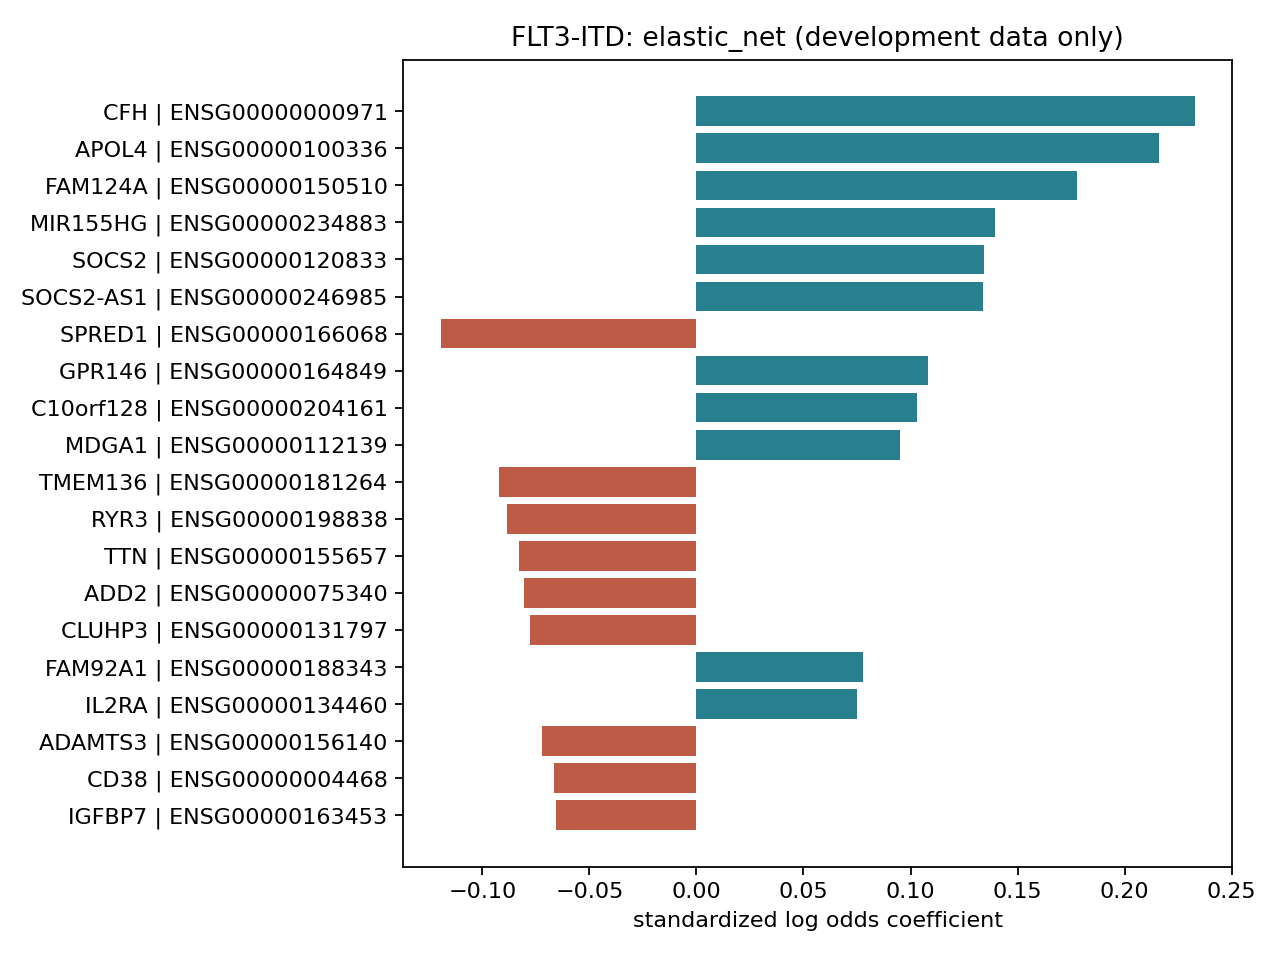

The data file committed next to this chart (first rows):
stable_id, display_label, description, biotype, weight, importance_type, absolute_weight, literature_panel_member
ENSG00000000971, CFH, complement factor H [Source:HGNC Symbol;…, protein_coding, 0.2327, standardized_log_odds_coefficient, 0.2327, False
ENSG00000100336, APOL4, apolipoprotein L, 4 [Source:HGNC Symbol;…, protein_coding, 0.2159, standardized_log_odds_coefficient, 0.2159, False
ENSG00000150510, FAM124A, family with sequence similarity 124A [So…, protein_coding, 0.1779, standardized_log_odds_coefficient, 0.1779, False
ENSG00000234883, MIR155HG, MIR155 host gene (non-protein coding) [S…, lincRNA, 0.1396, standardized_log_odds_coefficient, 0.1396, False
ENSG00000120833, SOCS2, suppressor of cytokine signaling 2 [Sour…, protein_coding, 0.1343, standardized_log_odds_coefficient, 0.1343, True
ENSG00000246985, SOCS2-AS1, SOCS2 antisense RNA 1 [Source:HGNC Symbo…, processed_transcript, 0.134, standardized_log_odds_coefficient, 0.134, False
ENSG00000166068, SPRED1, sprouty-related, EVH1 domain containing …, protein_coding, -0.1194, standardized_log_odds_coefficient, 0.1194, False
ENSG00000164849, GPR146, G protein-coupled receptor 146 [Source:H…, protein_coding, 0.1082, standardized_log_odds_coefficient, 0.1082, False
ENSG00000204161, C10orf128, chromosome 10 open reading frame 128 [So…, protein_coding, 0.103, standardized_log_odds_coefficient, 0.103, False
ENSG00000112139, MDGA1, MAM domain containing glycosylphosphatid…, protein_coding, 0.09502, standardized_log_odds_coefficient, 0.09502, False
ENSG00000181264, TMEM136, transmembrane protein 136 [Source:HGNC S…, protein_coding, -0.09245, standardized_log_odds_coefficient, 0.09245, False
ENSG00000198838, RYR3, ryanodine receptor 3 [Source:HGNC Symbol…, protein_coding, -0.08864, standardized_log_odds_coefficient, 0.08864, False
ENSG00000155657, TTN, titin [Source:HGNC Symbol;Acc:12403], protein_coding, -0.08277, standardized_log_odds_coefficient, 0.08277, False
ENSG00000075340, ADD2, adducin 2 (beta) [Source:HGNC Symbol;Acc…, protein_coding, -0.08034, standardized_log_odds_coefficient, 0.08034, False
ENSG00000131797, CLUHP3, clustered mitochondria (cluA/CLU1) homol…, pseudogene, -0.07789, standardized_log_odds_coefficient, 0.07789, False
ENSG00000188343, FAM92A1, family with sequence similarity 92, memb…, protein_coding, 0.07766, standardized_log_odds_coefficient, 0.07766, False
ENSG00000134460, IL2RA, interleukin 2 receptor, alpha [Source:HG…, protein_coding, 0.07487, standardized_log_odds_coefficient, 0.07487, True
ENSG00000156140, ADAMTS3, ADAM metallopeptidase with thrombospondi…, protein_coding, -0.07235, standardized_log_odds_coefficient, 0.07235, False
ENSG00000004468, CD38, CD38 molecule [Source:HGNC Symbol;Acc:16…, protein_coding, -0.06634, standardized_log_odds_coefficient, 0.06634, False
ENSG00000163453, IGFBP7, insulin-like growth factor binding prote…, protein_coding, -0.06555, standardized_log_odds_coefficient, 0.06555, False
ENSG00000152207, CYSLTR2, cysteinyl leukotriene receptor 2 [Source…, protein_coding, 0.06489, standardized_log_odds_coefficient, 0.06489, False
ENSG00000140022, STON2, stonin 2 [Source:HGNC Symbol;Acc:30652], protein_coding, 0.06353, standardized_log_odds_coefficient, 0.06353, False
ENSG00000122420, PTGFR, prostaglandin F receptor (FP) [Source:HG…, protein_coding, 0.0596, standardized_log_odds_coefficient, 0.0596, False
ENSG00000120586, MRC1, mannose receptor, C type 1 [Source:HGNC …, protein_coding, 0.05871, standardized_log_odds_coefficient, 0.05871, False
ENSG00000109576, AADAT, aminoadipate aminotransferase [Source:HG…, protein_coding, -0.05773, standardized_log_odds_coefficient, 0.05773, False
ENSG00000151967, SCHIP1, schwannomin interacting protein 1 [Sourc…, protein_coding, 0.05734, standardized_log_odds_coefficient, 0.05734, False
ENSG00000223722, RP11-467L13.5, , pseudogene, -0.05703, standardized_log_odds_coefficient, 0.05703, False
ENSG00000148468, FAM171A1, family with sequence similarity 171, mem…, protein_coding, -0.05686, standardized_log_odds_coefficient, 0.05686, False
ENSG00000221926, TRIM16, tripartite motif containing 16 [Source:H…, protein_coding, 0.05593, standardized_log_odds_coefficient, 0.05593, False
ENSG00000165646, SLC18A2, solute carrier family 18 (vesicular mono…, protein_coding, -0.05557, standardized_log_odds_coefficient, 0.05557, False
ENSG00000230006, ANKRD36BP2, ankyrin repeat domain 36B pseudogene 2 […, pseudogene, -0.05547, standardized_log_odds_coefficient, 0.05547, False
ENSG00000143344, RGL1, ral guanine nucleotide dissociation stim…, protein_coding, -0.04858, standardized_log_odds_coefficient, 0.04858, False
ENSG00000006740, ARHGAP44, Rho GTPase activating protein 44 [Source…, protein_coding, -0.04726, standardized_log_odds_coefficient, 0.04726, False
ENSG00000067715, SYT1, synaptotagmin I [Source:HGNC Symbol;Acc:…, protein_coding, -0.04712, standardized_log_odds_coefficient, 0.04712, False
ENSG00000167994, RAB3IL1, RAB3A interacting protein (rabin3)-like …, protein_coding, -0.04659, standardized_log_odds_coefficient, 0.04659, False
ENSG00000220023, AL592183.1, , protein_coding, -0.04646, standardized_log_odds_coefficient, 0.04646, False
ENSG00000166963, MAP1A, microtubule-associated protein 1A [Sourc…, protein_coding, 0.04359, standardized_log_odds_coefficient, 0.04359, False
ENSG00000131378, RFTN1, raftlin, lipid raft linker 1 [Source:HGN…, protein_coding, 0.04228, standardized_log_odds_coefficient, 0.04228, False
ENSG00000172247, C1QTNF4, C1q and tumor necrosis factor related pr…, protein_coding, -0.04095, standardized_log_odds_coefficient, 0.04095, False
ENSG00000211829, TRDC, T cell receptor delta constant [Source:H…, TR_C_gene, -0.03983, standardized_log_odds_coefficient, 0.03983, False
ENSG00000157021, FAM92A1P1, family with sequence similarity 92, memb…, pseudogene, 0.03323, standardized_log_odds_coefficient, 0.03323, False
ENSG00000071575, TRIB2, tribbles pseudokinase 2 [Source:HGNC Sym…, protein_coding, -0.03288, standardized_log_odds_coefficient, 0.03288, False
ENSG00000011105, TSPAN9, tetraspanin 9 [Source:HGNC Symbol;Acc:21…, protein_coding, -0.03161, standardized_log_odds_coefficient, 0.03161, False
ENSG00000157570, TSPAN18, tetraspanin 18 [Source:HGNC Symbol;Acc:2…, protein_coding, -0.03137, standardized_log_odds_coefficient, 0.03137, False
ENSG00000211669, IGLV3-10, immunoglobulin lambda variable 3-10 [Sou…, IG_V_gene, -0.03027, standardized_log_odds_coefficient, 0.03027, False
ENSG00000227199, ST7-AS1, ST7 antisense RNA 1 [Source:HGNC Symbol;…, antisense, -0.03, standardized_log_odds_coefficient, 0.03, False
ENSG00000076604, TRAF4, TNF receptor-associated factor 4 [Source…, protein_coding, 0.02974, standardized_log_odds_coefficient, 0.02974, False
ENSG00000235888, AF064858.8, , lincRNA, 0.02965, standardized_log_odds_coefficient, 0.02965, False
ENSG00000198948, MFAP3L, microfibrillar-associated protein 3-like…, protein_coding, -0.02662, standardized_log_odds_coefficient, 0.02662, False
ENSG00000130508, PXDN, peroxidasin homolog (Drosophila) [Source…, protein_coding, -0.02656, standardized_log_odds_coefficient, 0.02656, False
ENSG00000196914, ARHGEF12, Rho guanine nucleotide exchange factor (…, protein_coding, -0.02633, standardized_log_odds_coefficient, 0.02633, False
ENSG00000183748, MRC1L1, cDNA FLJ56855, highly similar to Macroph…, protein_coding, 0.02447, standardized_log_odds_coefficient, 0.02447, False
ENSG00000103942, HOMER2, homer homolog 2 (Drosophila) [Source:HGN…, protein_coding, -0.02431, standardized_log_odds_coefficient, 0.02431, False
ENSG00000100351, GRAP2, GRB2-related adaptor protein 2 [Source:H…, protein_coding, -0.02269, standardized_log_odds_coefficient, 0.02269, False
ENSG00000099998, GGT5, gamma-glutamyltransferase 5 [Source:HGNC…, protein_coding, 0.02259, standardized_log_odds_coefficient, 0.02259, False
ENSG00000104432, IL7, interleukin 7 [Source:HGNC Symbol;Acc:60…, protein_coding, -0.02152, standardized_log_odds_coefficient, 0.02152, False
ENSG00000174175, SELP, selectin P (granule membrane protein 140…, protein_coding, -0.02135, standardized_log_odds_coefficient, 0.02135, False
ENSG00000186469, GNG2, guanine nucleotide binding protein (G pr…, protein_coding, -0.02051, standardized_log_odds_coefficient, 0.02051, False
ENSG00000161791, FMNL3, formin-like 3 [Source:HGNC Symbol;Acc:23…, protein_coding, -0.02049, standardized_log_odds_coefficient, 0.02049, False
ENSG00000242258, LINC00996, long intergenic non-protein coding RNA 9…, lincRNA, 0.01873, standardized_log_odds_coefficient, 0.01873, False
... 4,940 more rows
